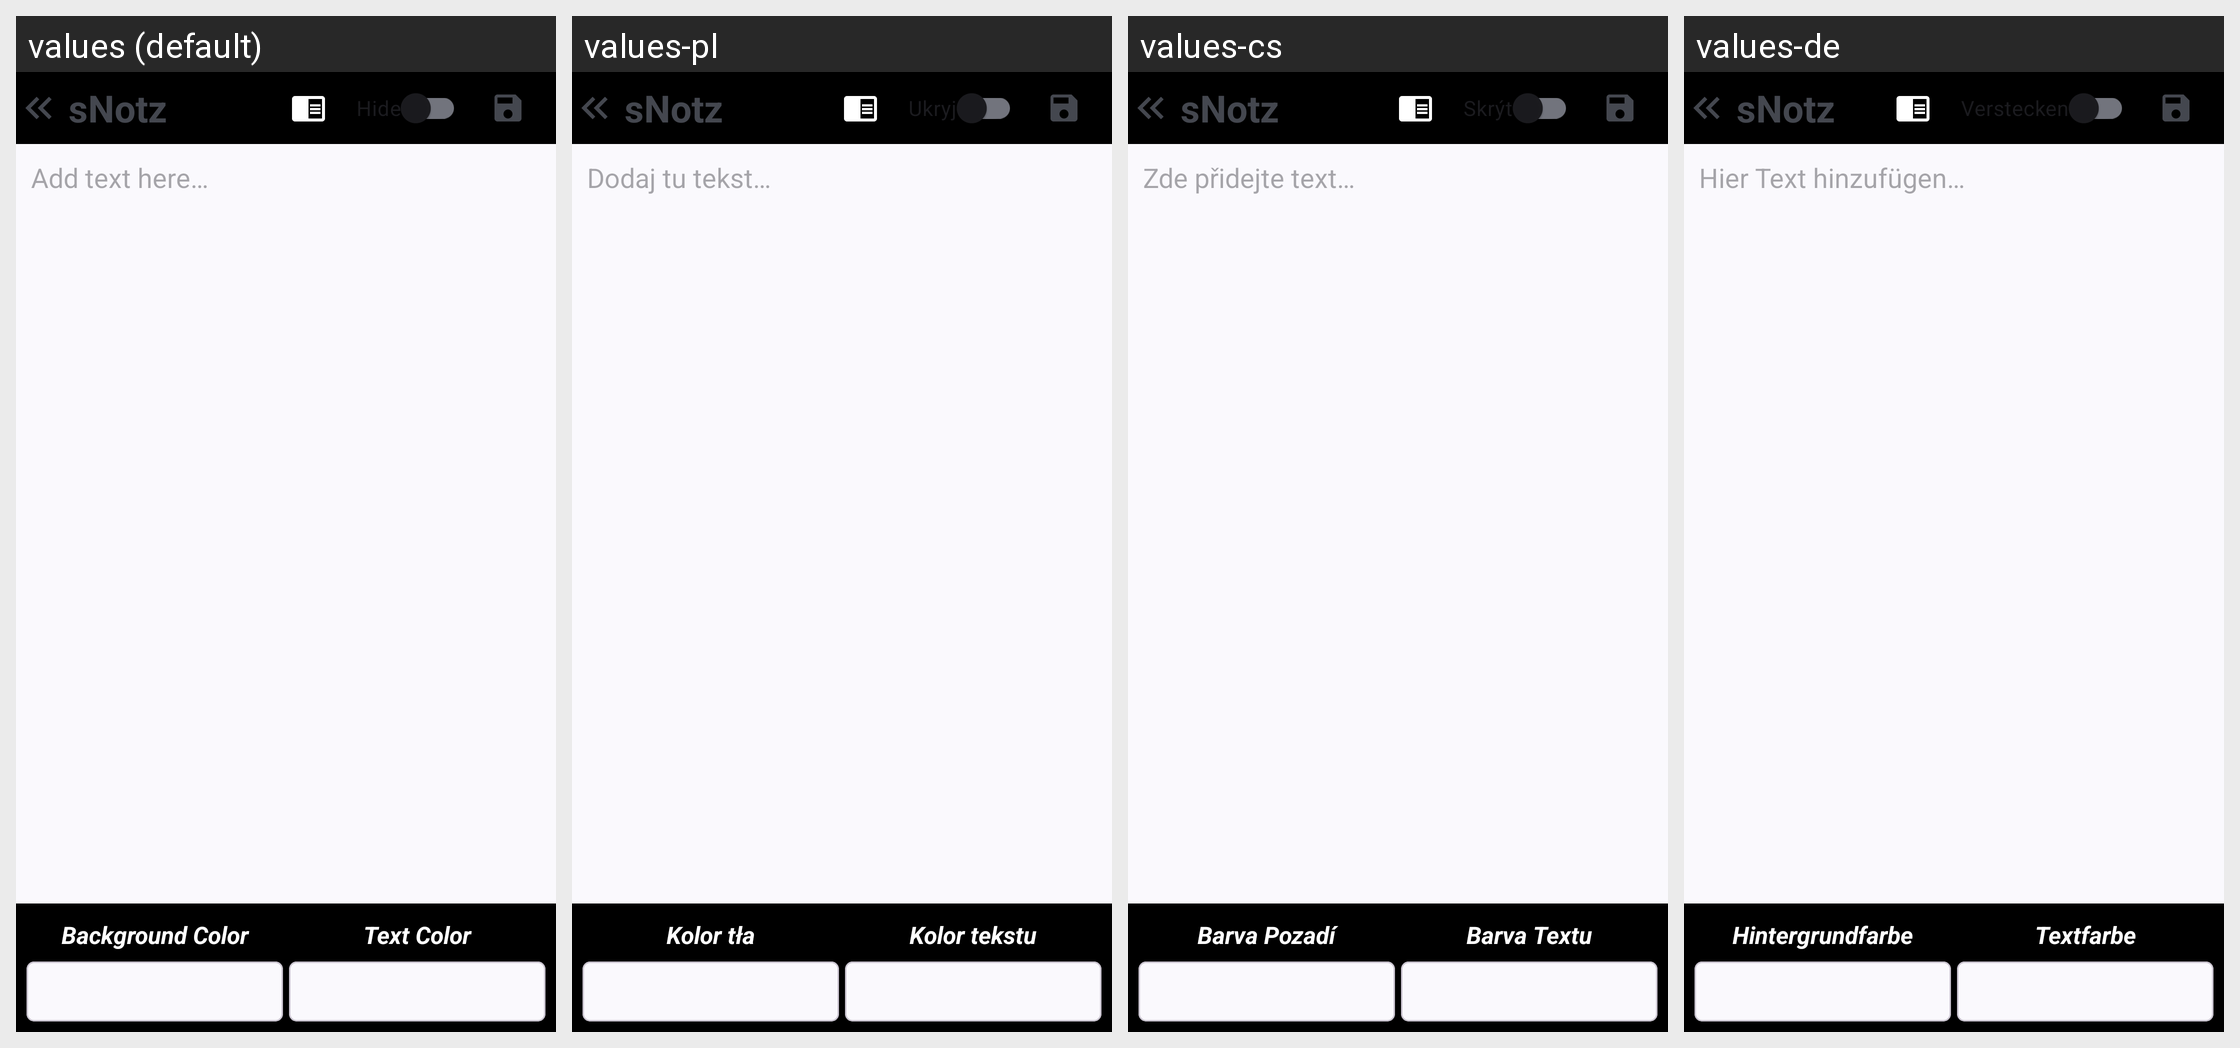

The same Android screen rendered under several of its app's locales, left to right. List the strings drawn on it with the default value and each locale's translation.
Android screen res/layout/activity_createnote.xml rendered under 4 locales, left to right: values (default), values-pl, values-cs, values-de. Device: Nexus 5 (rendered at 1080×1920; each locale shown at half size, 540×960, under a caption strip naming it); theme AppTheme.
Other locales in the repository, not shown: values-am, values-ar, values-bn, values-es, values-fr, values-hi, values-hu, values-in, values-it, values-nb, values-pt-rBR, values-ru, values-sv, values-tr-rTR, values-uk.
Strings drawn on this screen, with the default value and each locale's value (text and hints the layout hard-codes, and strings that could not be matched under every locale, appear in the picture but are not listed):

app_name
  values: sNotz
  values-pl: sNotz  [not translated; the default value is used]
  values-cs: sNotz  [not translated; the default value is used]
  values-de: sNotz  [not translated; the default value is used]

add_text_hint
  values: Add text here…
  values-pl: Dodaj tu tekst…
  values-cs: Zde přidejte text…
  values-de: Hier Text hinzufügen…

note_color_background
  values: Background Color
  values-pl: Kolor tła
  values-cs: Barva Pozadí
  values-de: Hintergrundfarbe

note_color_text
  values: Text Color
  values-pl: Kolor tekstu
  values-cs: Barva Textu
  values-de: Textfarbe
